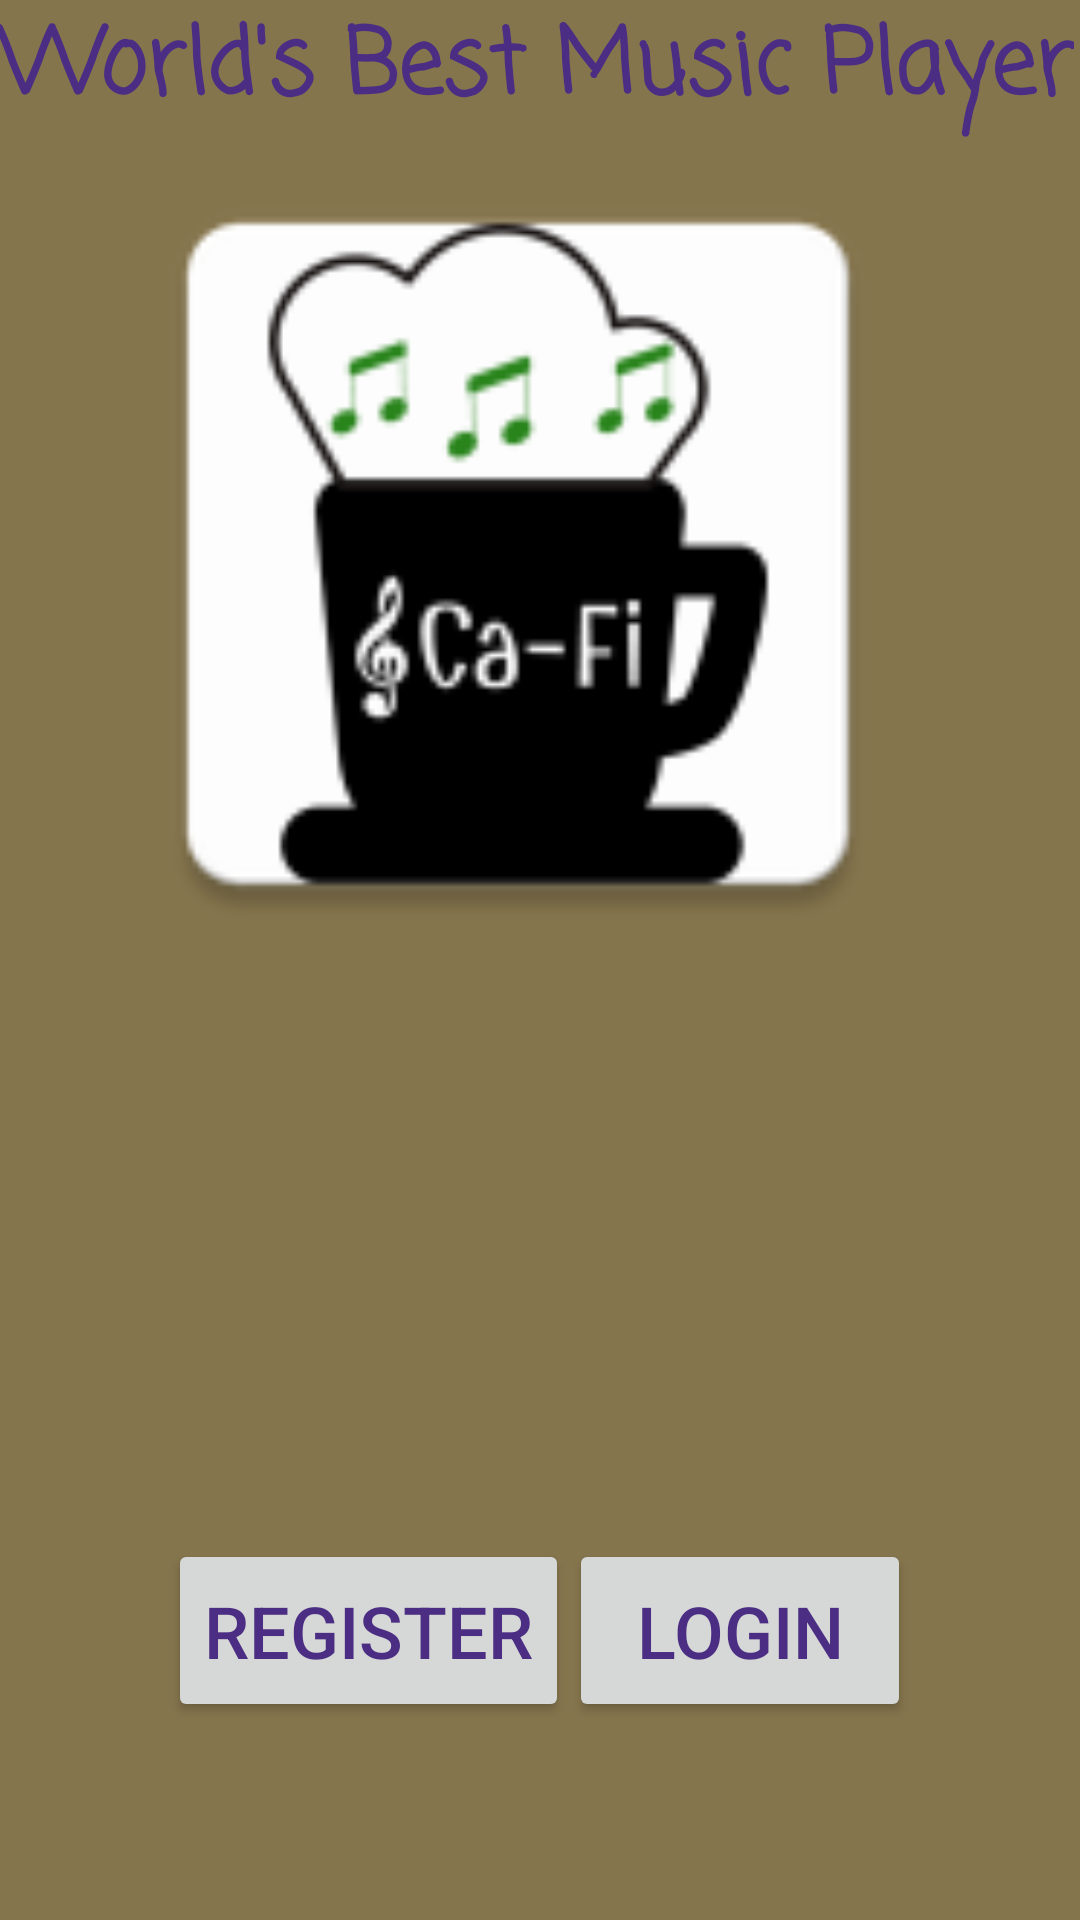

Reconstruct the res/layout file that produces this screen, plus the resources it refers to.
<!-- AndroidManifest.xml: application theme AppTheme -->
<!-- res/layout/activity_login_register.xml -->
<?xml version="1.0" encoding="utf-8"?>
<RelativeLayout xmlns:android="http://schemas.android.com/apk/res/android"
    xmlns:app="http://schemas.android.com/apk/res-auto"
    xmlns:tools="http://schemas.android.com/tools"
    android:id="@+id/activity_login_register"
    android:layout_width="match_parent"
    android:layout_height="match_parent"
    android:paddingBottom="@dimen/activity_vertical_margin"
    android:paddingLeft="@dimen/activity_horizontal_margin"
    android:paddingRight="@dimen/activity_horizontal_margin"
    android:paddingTop="@dimen/activity_vertical_margin"
    tools:context="group10.tcss450.uw.edu.cantusfirmus.login_register">

    <TextView
        android:layout_width="wrap_content"
        android:layout_height="wrap_content"
        android:text="@string/tagLine"
        android:id="@+id/tagLine"
        android:fontFamily="casual"
        android:textSize="30sp"
        android:textStyle="normal|bold"
        android:textAlignment="center"
        android:paddingTop="0dp"
        android:paddingBottom="0dp"
        android:paddingEnd="0dp"
        android:layout_alignParentTop="true"
        android:layout_alignParentStart="true" />

    <LinearLayout
        android:layout_width="wrap_content"
        android:layout_height="wrap_content"
        android:layout_alignParentStart="true"
        android:layout_below="@+id/tagLine">

        <ImageView
            app:srcCompat="@mipmap/ic_launcher"
            android:id="@+id/logo"
            android:adjustViewBounds="true"
            android:layout_gravity="center_horizontal"
            android:layout_width="346dp"
            android:layout_height="278dp"
            android:layout_below="@+id/tagLine"
            android:layout_alignParentStart="true"
            android:layout_marginTop="0dp" />

    </LinearLayout>

    <LinearLayout
        android:id="@+id/main_menu_buttons"
        android:layout_width="wrap_content"
        android:layout_height="wrap_content"
        android:layout_marginBottom="66dp"
        android:layout_alignParentBottom="true"
        android:layout_centerHorizontal="true">


        <Button
            android:layout_width="wrap_content"
            android:layout_height="match_parent"

            android:id="@+id/register_btn"
            android:text="@string/register_lbl"/>

        <Button
        android:layout_width="114dp"
        android:layout_height="61dp"
        android:id="@+id/login_btn"
        android:text="@string/login_lbl" />

    </LinearLayout>

</RelativeLayout>
<!-- resources referenced by this layout -->
<resources>
  <!-- mipmap ic_launcher: png bitmap (mipmap-hdpi, 2701 bytes) -->
  <string name="login_lbl">Login</string>
  <string name="register_lbl">Register</string>
  <string name="tagLine">World\'s Best Music Player</string>
  <style name="AppTheme" parent="Theme.AppCompat.Light.DarkActionBar">
          <item name="android:background">@color/uwMetallicGold</item>
          <item name="android:textColor">@color/uwPurple</item>
          <item name="android:textSize">24sp</item>
          <item name="android:editTextColor">@color/uwDarkGray</item>
          <item name="android:textColorHint">@color/uwLightGray</item>
      </style>
  <color name="uwMetallicGold">#85754d</color>
  <color name="uwPurple">#4B2E83</color>
  <color name="uwDarkGray">#444444</color>
  <color name="uwLightGray">#D9D9D9</color>
</resources>
